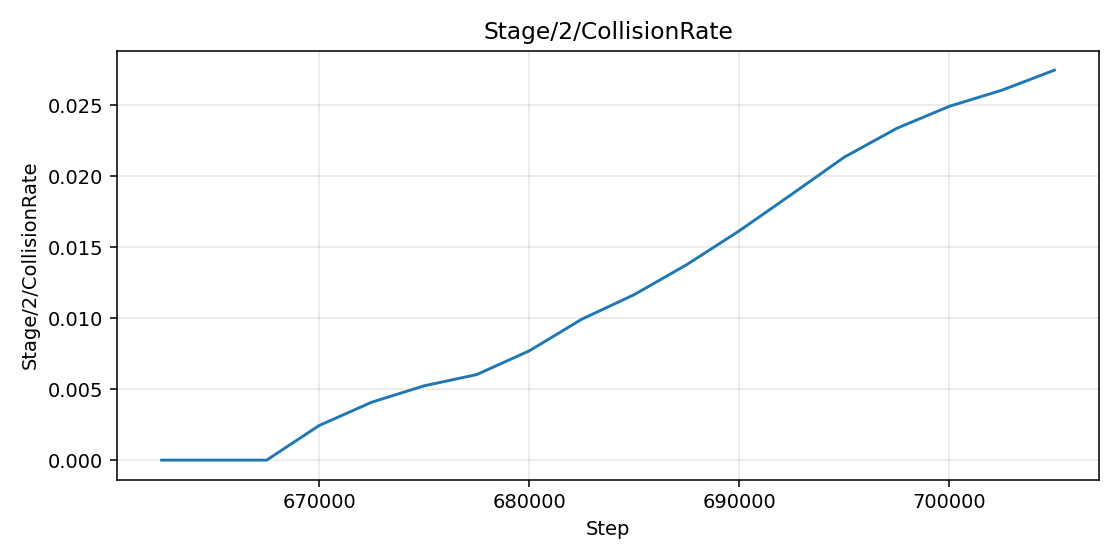

Source data for this figure (header and first rows):
step, value
662500, 0.0
665000, 0.0
667500, 0.0
670000, 0.002439
672500, 0.004082
675000, 0.005236
677500, 0.006028
680000, 0.007698
682500, 0.009928
685000, 0.01166
687500, 0.01378
690000, 0.01616
692500, 0.01874
695000, 0.02135
697500, 0.02338
700000, 0.02493
702500, 0.02607
705000, 0.02748
